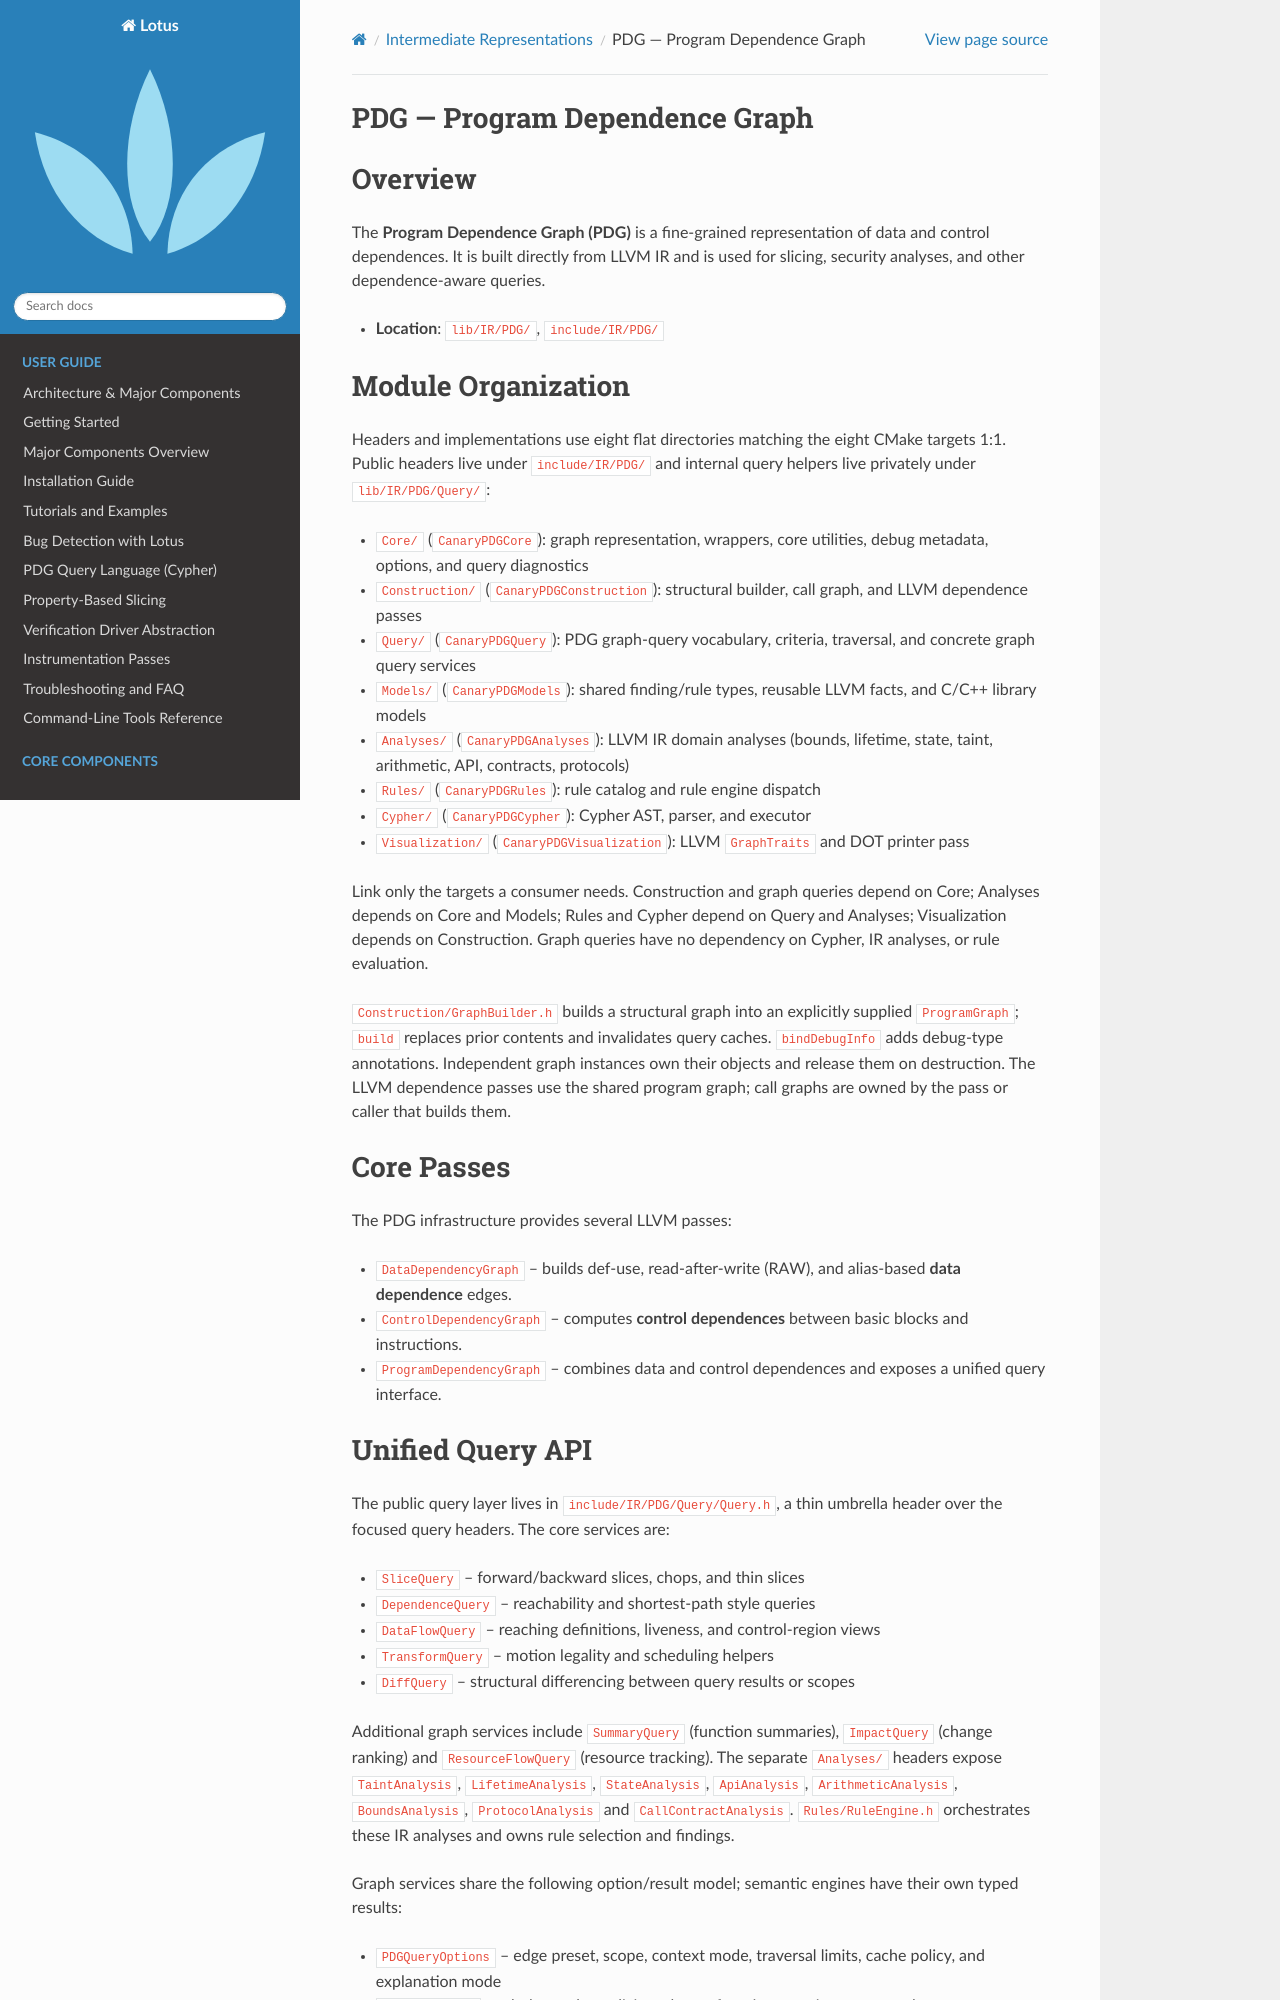

repository: ZJU-PL/lotus · page: ir/pdg.html · generator: sphinx

PDG — Program Dependence Graph
==============================

Overview
========

The **Program Dependence Graph (PDG)** is a fine-grained representation of
data and control dependences.
It is built directly from LLVM IR and is used for slicing, security analyses,
and other dependence-aware queries.

* **Location**: ``lib/IR/PDG/``, ``include/IR/PDG/``

Module Organization
===================

Headers and implementations use eight flat directories matching the eight CMake
targets 1:1. Public headers live under ``include/IR/PDG/`` and internal query
helpers live privately under ``lib/IR/PDG/Query/``:

* ``Core/`` (``CanaryPDGCore``): graph representation, wrappers, core utilities, debug metadata, options, and query diagnostics
* ``Construction/`` (``CanaryPDGConstruction``): structural builder, call graph, and LLVM dependence passes
* ``Query/`` (``CanaryPDGQuery``): PDG graph-query vocabulary, criteria, traversal, and concrete graph query services
* ``Models/`` (``CanaryPDGModels``): shared finding/rule types, reusable LLVM facts, and C/C++ library models
* ``Analyses/`` (``CanaryPDGAnalyses``): LLVM IR domain analyses (bounds, lifetime, state, taint, arithmetic, API, contracts, protocols)
* ``Rules/`` (``CanaryPDGRules``): rule catalog and rule engine dispatch
* ``Cypher/`` (``CanaryPDGCypher``): Cypher AST, parser, and executor
* ``Visualization/`` (``CanaryPDGVisualization``): LLVM ``GraphTraits`` and DOT printer pass

Link only the targets a consumer needs. Construction and graph queries depend on
Core; Analyses depends on Core and Models; Rules and Cypher depend on Query and
Analyses; Visualization depends on Construction. Graph queries have no
dependency on Cypher, IR analyses, or rule evaluation.

``Construction/GraphBuilder.h`` builds a structural graph into an explicitly supplied
``ProgramGraph``; ``build`` replaces prior contents and invalidates query
caches. ``bindDebugInfo`` adds debug-type annotations. Independent graph
instances own their objects and release them on destruction. The LLVM
dependence passes use the shared program graph; call graphs are owned by the
pass or caller that builds them.

Core Passes
===========

The PDG infrastructure provides several LLVM passes:

* ``DataDependencyGraph`` – builds def-use, read-after-write (RAW), and
  alias-based **data dependence** edges.
* ``ControlDependencyGraph`` – computes **control dependences** between
  basic blocks and instructions.
* ``ProgramDependencyGraph`` – combines data and control dependences and
  exposes a unified query interface.
